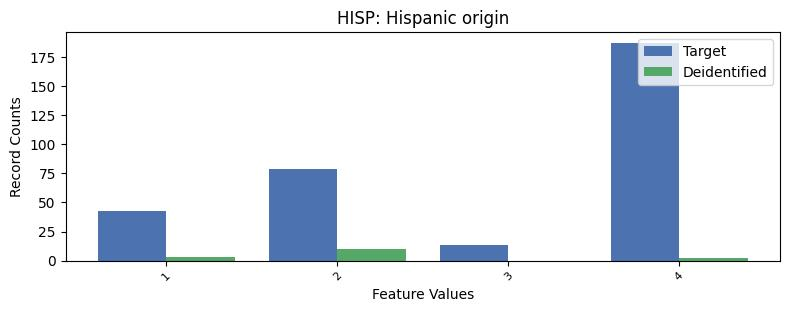

The table this chart was drawn from, first rows:
, HISP, count_target, count_deidentified
0, 0, 7312, 231.0
1, 4, 187, 2.0
2, 2, 79, 10.0
3, 1, 43, 3.0
4, 3, 13, 0.0
